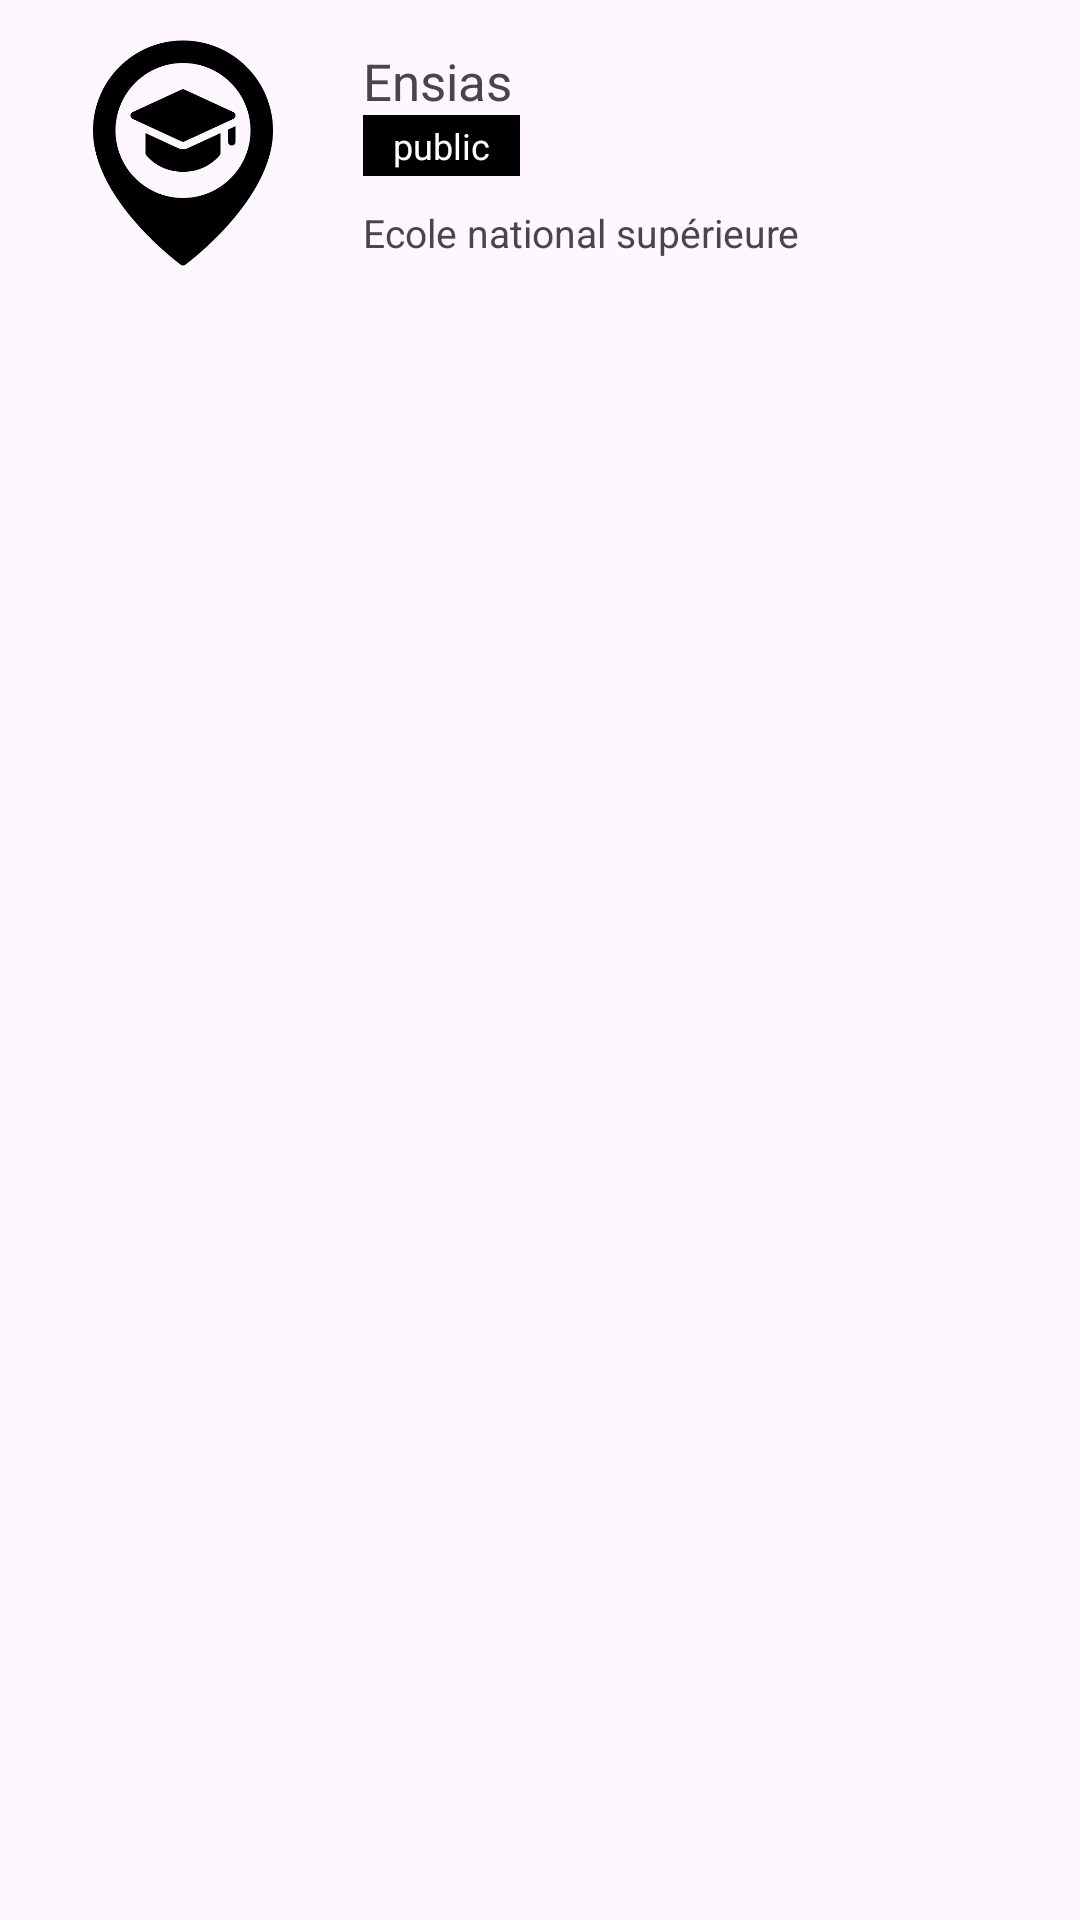

Reconstruct the res/layout file that produces this screen, plus the resources it refers to.
<!-- AndroidManifest.xml: application theme Theme.TP2 -->
<!-- res/layout/item.xml -->
<?xml version="1.0" encoding="utf-8"?>
<androidx.coordinatorlayout.widget.CoordinatorLayout xmlns:android="http://schemas.android.com/apk/res/android"
    android:layout_width="match_parent"
    android:layout_height="wrap_content">

    <LinearLayout
        android:gravity="center"
        android:layout_margin="1dp"
        android:layout_width="match_parent"
        android:layout_height="wrap_content"
        android:orientation="horizontal">

        <ImageView
            android:padding="10dp"
            android:src="@drawable/education"
            android:layout_marginHorizontal="10dp"
            android:id="@+id/img"
            android:layout_width="100dp"
            android:layout_height="100dp"/>

        <LinearLayout
            android:layout_weight="1"
            android:layout_width="0dp"
            android:layout_height="wrap_content"
            android:orientation="vertical">

            <TextView
                android:id="@+id/label"
                android:text="Ensias"
                android:textSize="17sp"
                android:layout_width="wrap_content"
                android:layout_height="wrap_content"/>

            <TextView
                android:background="@color/black"
                android:id="@+id/type"
                android:text="public"
                android:paddingVertical="2dp"
                android:paddingHorizontal="10dp"
                android:textColor="@color/white"
                android:textSize="12sp"
                android:layout_width="wrap_content"
                android:layout_height="wrap_content"/>

            <TextView
                android:layout_marginTop="10dp"
                android:textSize="13sp"
                android:id="@+id/name"
                android:text="Ecole national supérieure"
                android:layout_width="wrap_content"
                android:layout_height="wrap_content"/>

        </LinearLayout>

    </LinearLayout>

</androidx.coordinatorlayout.widget.CoordinatorLayout>
<!-- resources referenced by this layout -->
<resources>
  <!-- drawable education: png bitmap (drawable, 15255 bytes) -->
  <style name="Theme.TP2" parent="Base.Theme.TP2" />
  <style name="Base.Theme.TP2" parent="Theme.Material3.DayNight">
          
          
      </style>
  <!-- not gathered from this repository: default colours our renderer supplied (Android Studio template values) -->
  <color name="black">#FF000000</color>
  <color name="white">#FFFFFFFF</color>
</resources>
